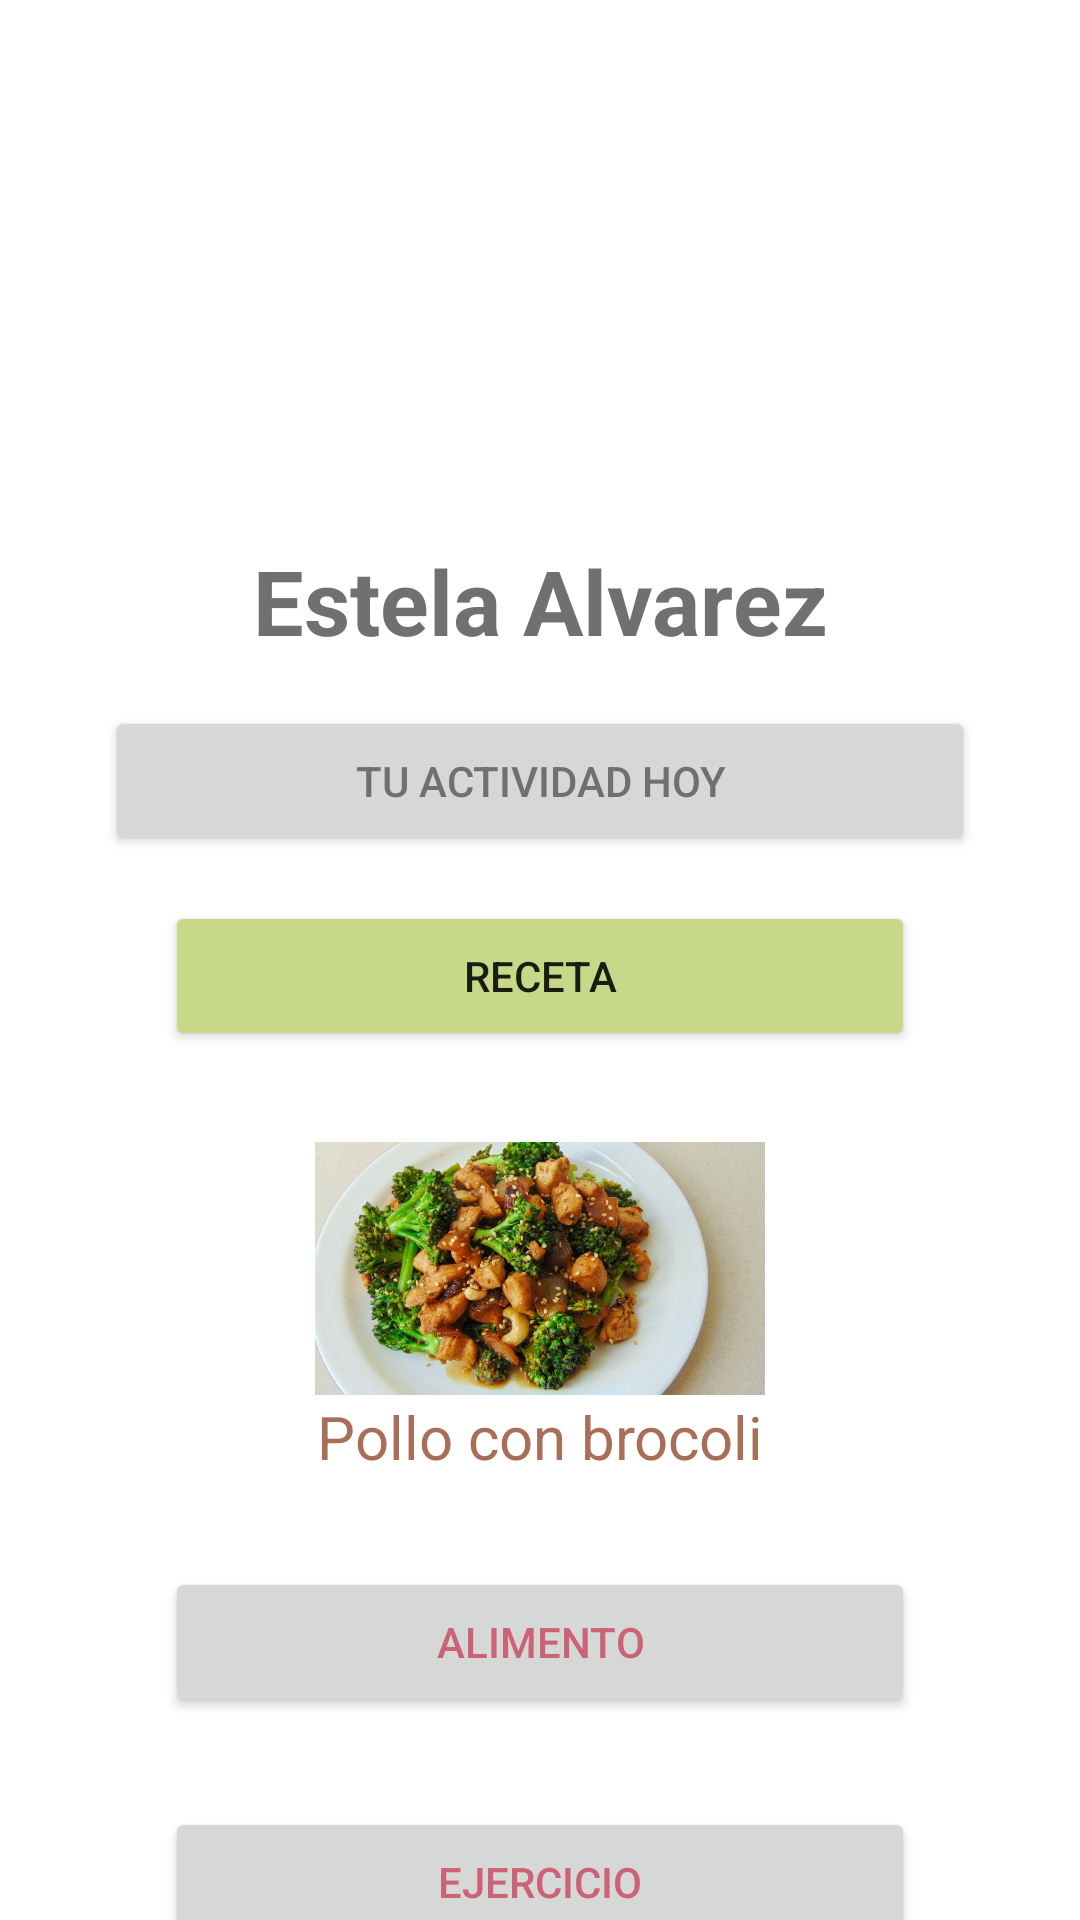

Here is an Android app screen rendered from its layout file. Give the layout XML and the strings, colors and styles it references.
<!-- AndroidManifest.xml: application theme Theme.Vital -->
<!-- res/layout/activity_perfil.xml -->
<?xml version="1.0" encoding="utf-8"?>
<LinearLayout xmlns:android="http://schemas.android.com/apk/res/android"
    xmlns:app="http://schemas.android.com/apk/res-auto"
    xmlns:tools="http://schemas.android.com/tools"
    android:layout_width="match_parent"
    android:layout_height="match_parent"
    android:orientation="vertical"
    android:background="@color/white"
    tools:context=".Perfil">

    <ImageView
        android:layout_width="120dp"
        android:layout_height="120dp"
        android:src="@drawable/mujer"
        android:layout_gravity="center_horizontal"
        android:layout_marginVertical="30dp"/>

    <TextView
        android:id="@+id/nombreUsuario"
        android:layout_width="match_parent"
        android:layout_height="wrap_content"
        android:text="Estela Alvarez"
        android:textSize="30dp"
        android:textStyle="bold"
        android:textColor="@color/gris"
        android:gravity="center_horizontal"/>

    <Button
        android:layout_width="290dp"
        android:layout_height="50dp"
        android:layout_marginVertical="15dp"
        android:text="Tu actividad hoy"
        android:textColor="@color/gris"
        android:layout_gravity="center_horizontal"/>

    <Button
        android:layout_width="250dp"
        android:layout_height="50dp"
        android:text="Receta"
        android:layout_gravity="center_horizontal"
        android:backgroundTint="@color/verde_claro"/>

    <ImageView
        android:id="@+id/imgReceta"
        android:layout_width="150dp"
        android:layout_height="85dp"
        android:layout_marginTop="30dp"
        android:src="@drawable/pollobrocoli"
        android:layout_gravity="center_horizontal"/>

    <TextView
        android:layout_width="match_parent"
        android:layout_height="wrap_content"
        android:text="Pollo con brocoli"
        android:textSize="20dp"
        android:gravity="center_horizontal"
        android:textColor="@color/naranja_cafe"
        />

    <Button
        android:layout_width="250dp"
        android:layout_height="50dp"
        android:text="Alimento"
        android:layout_marginVertical="30dp"
        android:textColor="@color/rojo_claro"
        android:layout_gravity="center_horizontal"
        />


    <Button
        android:layout_width="250dp"
        android:layout_height="50dp"
        android:text="Ejercicio"
        android:textColor="@color/rojo_claro"
        android:layout_gravity="center_horizontal"
        />


</LinearLayout>
<!-- resources referenced by this layout -->
<resources>
  <color name="gris">#707070</color>
  <color name="naranja_cafe">#A96E58</color>
  <color name="rojo_claro">#CC6275</color>
  <color name="verde_claro">#C7D989</color>
  <color name="white">#FFFFFF</color>
  <!-- drawable pollobrocoli: jpg bitmap (drawable-xxhdpi, 137538 bytes) -->
  <style name="Theme.Vital" parent="Theme.MaterialComponents.DayNight.DarkActionBar">
          
          <item name="colorPrimary">@color/boton</item>
          <item name="colorPrimaryVariant">@color/verde_claro</item>
          <item name="colorOnPrimary">@color/white</item>
          
          <item name="colorSecondary">@color/rojo</item>
          <item name="colorSecondaryVariant">@color/gris</item>
          <item name="colorOnSecondary">@color/black</item>
          
          <item name="android:statusBarColor" tools:targetApi="l">?attr/colorPrimaryVariant</item>
          
      </style>
  <color name="boton">#F2F2F0</color>
  <color name="rojo">#BF3B53</color>
  <color name="black">#000000</color>
</resources>
